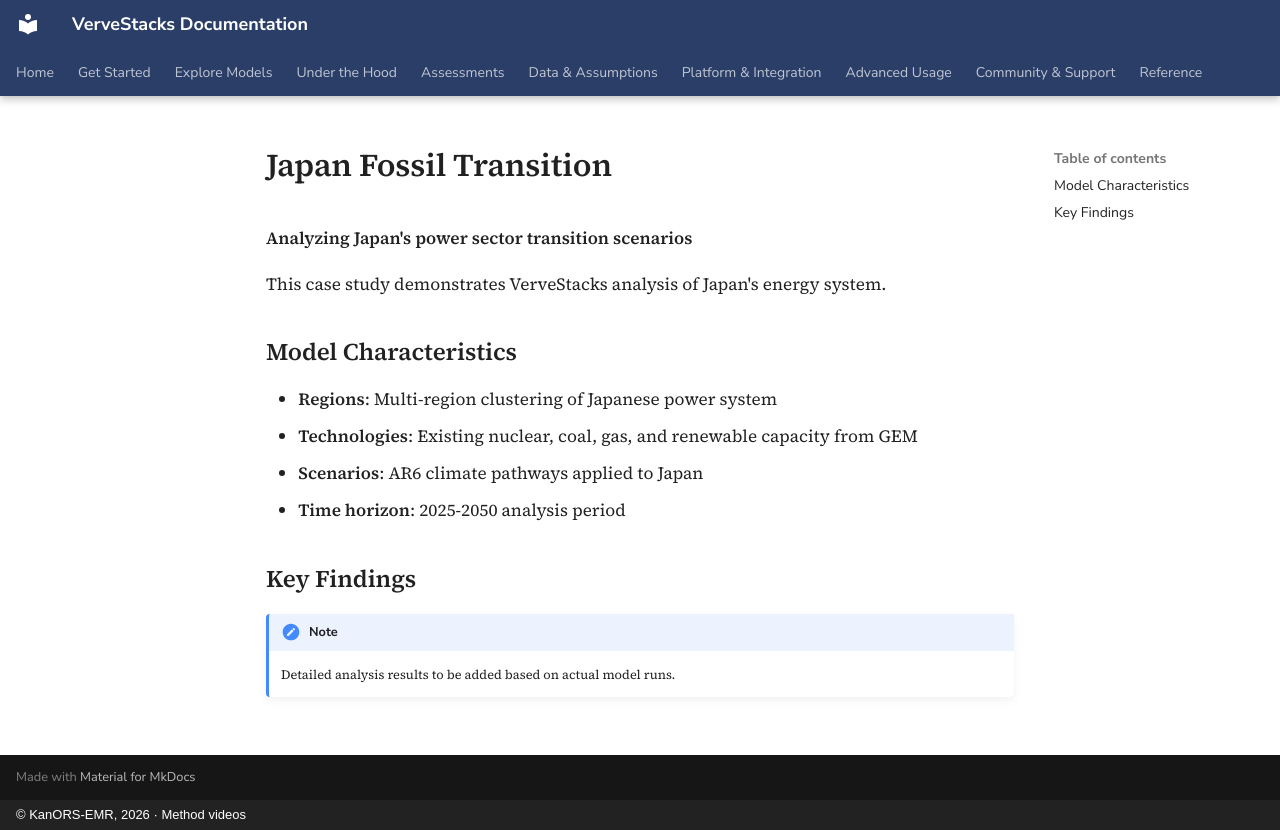

repository: kanors-emr/VerveStacks-docs · page: case-studies/japan-fossil-transition/index.html · generator: mkdocs · copyright: © KanORS-EMR, 2026 · Method videos

# Japan Fossil Transition

**Analyzing Japan's power sector transition scenarios**

This case study demonstrates VerveStacks analysis of Japan's energy system.

## Model Characteristics

- **Regions**: Multi-region clustering of Japanese power system
- **Technologies**: Existing nuclear, coal, gas, and renewable capacity from GEM
- **Scenarios**: AR6 climate pathways applied to Japan
- **Time horizon**: 2025-2050 analysis period

## Key Findings

!!! note
    Detailed analysis results to be added based on actual model runs.
